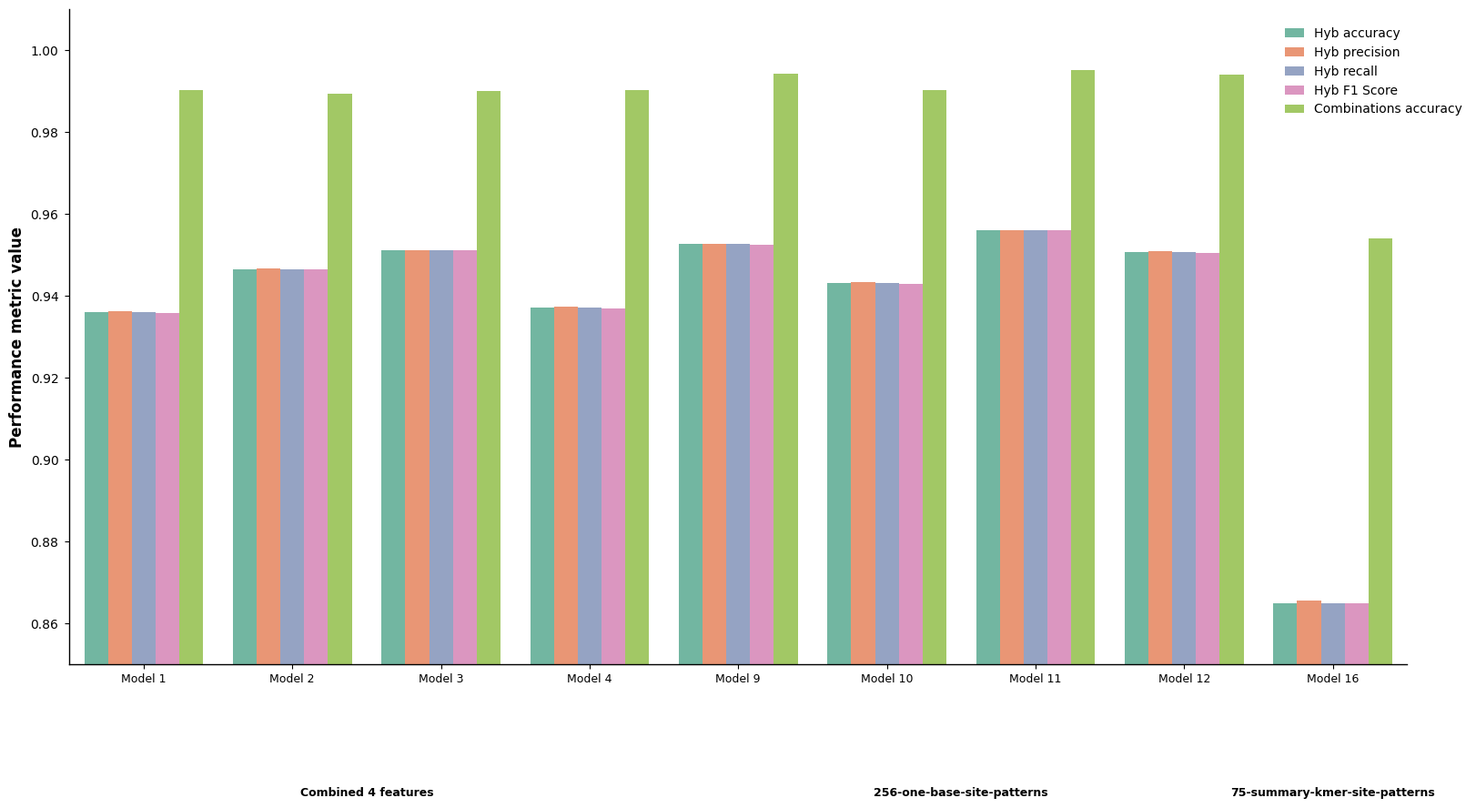

Generate this figure with matplotlib:
import pandas as pd
import matplotlib.pyplot as plt
import seaborn as sns

plt.rcParams['font.family'] = 'Arial'
plt.rcParams['font.sans-serif'] = ['Arial']

data = {
    "legend": ["Hyb accuracy", "Hyb precision", "Hyb recall", "Hyb F1 Score", "Combinations accuracy"],
    "Model 1": [0.935976336, 0.936175407, 0.935976336, 0.935818906, 0.99027494],
    "Model 2": [0.9465, 0.9467, 0.9465, 0.9464, 0.989283282],
    "Model 3": [0.9511, 0.9512, 0.9511, 0.9511, 0.989968505],
    "Model 4": [0.9372, 0.9373, 0.9372, 0.9370, 0.9902111],
    "Model 9": [0.952608955, 0.952680466, 0.952608955, 0.952537274, 0.994292646],
    "Model 10": [0.943117978, 0.94333767, 0.943117978, 0.942982156, 0.990168539],
    "Model 11": [0.956005277, 0.956033893, 0.956005277, 0.955954393, 0.995003405],
    "Model 12": [0.950629894, 0.950827486, 0.950629894, 0.950523708, 0.994096868],
    "Model 16": [0.8648, 0.8656, 0.8648, 0.8650, 0.9539]
}

df = pd.DataFrame(data)
df_long = df.melt(id_vars="legend", var_name="Model ", value_name="Performance metric value")

fig, ax = plt.subplots(figsize=(14, 9), dpi=300)
fig.set_tight_layout(False)  

sns.barplot(
    data=df_long, 
    x="Model ",       
    y="Performance metric value",     
    hue="legend",     
    palette="Set2",
    ax=ax
)

ax.spines['top'].set_visible(False)  
ax.spines['right'].set_visible(False) 
ax.spines['left'].set_linewidth(1)
ax.spines['bottom'].set_linewidth(1)

ax.set_ylim(0.85, 1.01)  
ax.set_xlim(-0.5, 8.5)  
ax.set_xlabel("", fontsize=12)  
ax.set_ylabel("Performance metric value", fontsize=12, fontweight='bold')
ax.set_xticklabels(ax.get_xticklabels(), fontsize=9)  

ax.yaxis.set_major_formatter(plt.FuncFormatter(lambda y, _: f"{y:.2f}"))
ax.tick_params(axis='y', pad=5)  

ax.legend(
    frameon=False, 
    title=None, 
    loc='upper right',
    bbox_to_anchor=(1.05, 0.99),  
    fontsize=10,
    handlelength=1.5
)

def draw_brace_with_label(ax, start_model_idx, end_model_idx, y_brace, label, y_label, label_rotation=0):

    start_x = start_model_idx
    end_x = end_model_idx
    mid_x = (start_x + end_x) / 2
    
    from matplotlib.path import Path
    import matplotlib.patches as patches
    
    left_ctrl_x = start_x + (mid_x - start_x) * 0.5
    left_ctrl_y = y_brace - 0.008
    
    left_vertices = [
        (start_x, y_brace),
        (left_ctrl_x, left_ctrl_y),
        (mid_x, y_brace - 0.01),
    ]
    left_codes = [Path.MOVETO, Path.CURVE3, Path.CURVE3]
    left_path = Path(left_vertices, left_codes)
    
    right_ctrl_x = end_x - (end_x - mid_x) * 0.5
    right_ctrl_y = y_brace - 0.008
    
    right_vertices = [
        (mid_x, y_brace - 0.01),
        (right_ctrl_x, right_ctrl_y),
        (end_x, y_brace),
    ]
    right_codes = [Path.MOVETO, Path.CURVE3, Path.CURVE3]
    right_path = Path(right_vertices, right_codes)
    
    left_patch = patches.PathPatch(
        left_path, 
        facecolor='none', 
        edgecolor='black', 
        linewidth=1.2,
        capstyle='round'
    )
    right_patch = patches.PathPatch(
        right_path, 
        facecolor='none', 
        edgecolor='black', 
        linewidth=1.2,
        capstyle='round'
    )
    ax.add_patch(left_patch)
    ax.add_patch(right_patch)
    
    ax.text(
        mid_x, y_label, label,
        ha='center', va='top',
        fontsize=9,
        fontweight='bold',
        rotation=label_rotation
    )


brace_y = 0.835 
label_y = 0.820 



draw_brace_with_label(
    ax, 
    start_model_idx=0, 
    end_model_idx=3, 
    y_brace=brace_y, 
    label="Combined 4 features",  
    y_label=label_y
)

draw_brace_with_label(
    ax, 
    start_model_idx=4, 
    end_model_idx=7, 
    y_brace=brace_y, 
    label="256-one-base-site-patterns",  
    y_label=label_y
)

model16_x = 8  
ax.text(
    model16_x, label_y, "75-summary-kmer-site-patterns",  
    ha='center', va='top',
    fontsize=9,
    fontweight='bold'
)

plt.subplots_adjust(
    bottom=0.18,       
    right=1.10,         
    left=0.05,          
    top=0.98,           
    wspace=0,
    hspace=0
)

fig.savefig(
    "Figure_5.svg",
    format="svg",
    dpi=300,
    pad_inches=0.05,    
    transparent=False,
    facecolor='white',
    bbox_inches=fig.get_tightbbox(fig.canvas.get_renderer())  
)
